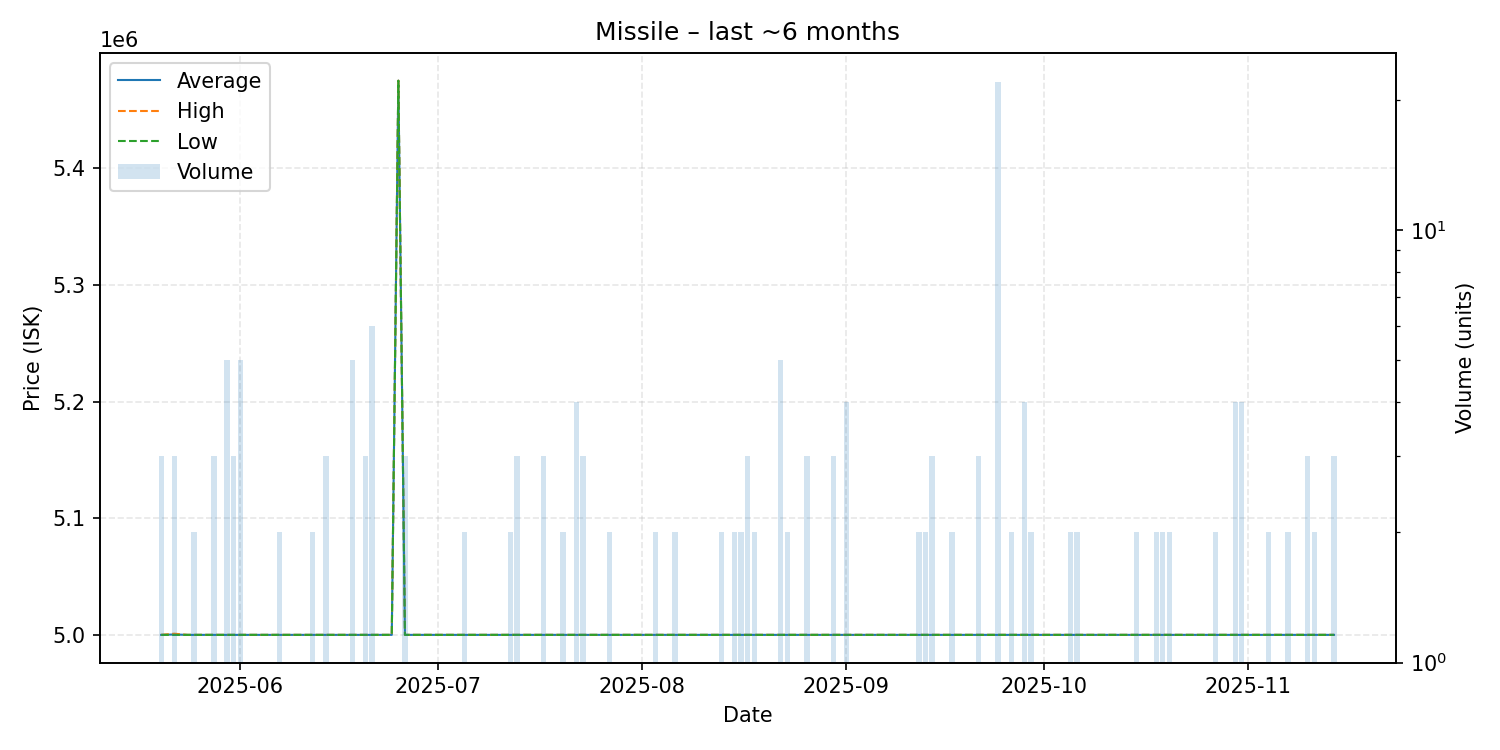

The table this chart was drawn from, first rows:
date, average, highest, lowest, order_count, volume
2025-05-20, 5000000, 5000000, 5000000, 3, 3
2025-05-22, 5000333, 5001000, 5000000, 3, 3
2025-05-24, 5000000, 5000000, 5000000, 1, 1
2025-05-25, 5000000, 5000000, 5000000, 2, 2
2025-05-26, 5000000, 5000000, 5000000, 1, 1
2025-05-27, 5000000, 5000000, 5000000, 1, 1
2025-05-28, 5000000, 5000000, 5000000, 3, 3
2025-05-29, 5000000, 5000000, 5000000, 1, 1
2025-05-30, 5000000, 5000000, 5000000, 4, 5
2025-05-31, 5000000, 5000000, 5000000, 3, 3
2025-06-01, 5000000, 5000000, 5000000, 5, 5
2025-06-06, 5000000, 5000000, 5000000, 1, 1
2025-06-07, 5000000, 5000000, 5000000, 2, 2
2025-06-11, 5000000, 5000000, 5000000, 1, 1
2025-06-12, 5000000, 5000000, 5000000, 2, 2
2025-06-14, 5000000, 5000000, 5000000, 2, 3
2025-06-15, 5000000, 5000000, 5000000, 1, 1
2025-06-16, 5000000, 5000000, 5000000, 1, 1
2025-06-17, 5000000, 5000000, 5000000, 1, 1
2025-06-18, 5000000, 5000000, 5000000, 4, 5
2025-06-19, 5000000, 5000000, 5000000, 1, 1
2025-06-20, 5000000, 5000000, 5000000, 3, 3
2025-06-21, 5000000, 5000000, 5000000, 4, 6
2025-06-24, 5000000, 5000000, 5000000, 1, 1
2025-06-25, 5475000, 5475000, 5475000, 1, 1
2025-06-26, 5000000, 5000000, 5000000, 3, 3
2025-06-27, 5000000, 5000000, 5000000, 1, 1
2025-07-02, 5000000, 5000000, 5000000, 1, 1
2025-07-03, 5000000, 5000000, 5000000, 1, 1
2025-07-05, 5000000, 5000000, 5000000, 2, 2
2025-07-06, 5000000, 5000000, 5000000, 1, 1
2025-07-08, 5000000, 5000000, 5000000, 1, 1
2025-07-12, 5000000, 5000000, 5000000, 2, 2
2025-07-13, 5000000, 5000000, 5000000, 3, 3
2025-07-14, 5000000, 5000000, 5000000, 1, 1
2025-07-17, 5000000, 5000000, 5000000, 1, 3
2025-07-18, 5000000, 5000000, 5000000, 1, 1
2025-07-20, 5000000, 5000000, 5000000, 2, 2
2025-07-22, 5000000, 5000000, 5000000, 2, 4
2025-07-23, 5000000, 5000000, 5000000, 3, 3
2025-07-24, 5000000, 5000000, 5000000, 1, 1
2025-07-25, 5000000, 5000000, 5000000, 1, 1
2025-07-27, 5000000, 5000000, 5000000, 2, 2
2025-07-29, 5000000, 5000000, 5000000, 1, 1
2025-07-30, 5000000, 5000000, 5000000, 1, 1
2025-07-31, 5000000, 5000000, 5000000, 1, 1
2025-08-01, 5000000, 5000000, 5000000, 1, 1
2025-08-03, 5000000, 5000000, 5000000, 1, 2
2025-08-06, 5000000, 5000000, 5000000, 2, 2
2025-08-13, 5000000, 5000000, 5000000, 1, 2
2025-08-15, 5000000, 5000000, 5000000, 2, 2
2025-08-16, 5000000, 5000000, 5000000, 2, 2
2025-08-17, 5000000, 5000000, 5000000, 2, 3
2025-08-18, 5000000, 5000000, 5000000, 2, 2
2025-08-19, 5000000, 5000000, 5000000, 1, 1
2025-08-20, 5000000, 5000000, 5000000, 1, 1
2025-08-22, 5000000, 5000000, 5000000, 5, 5
2025-08-23, 5000000, 5000000, 5000000, 2, 2
2025-08-24, 5000000, 5000000, 5000000, 1, 1
2025-08-25, 5000000, 5000000, 5000000, 1, 1
... 58 more rows
